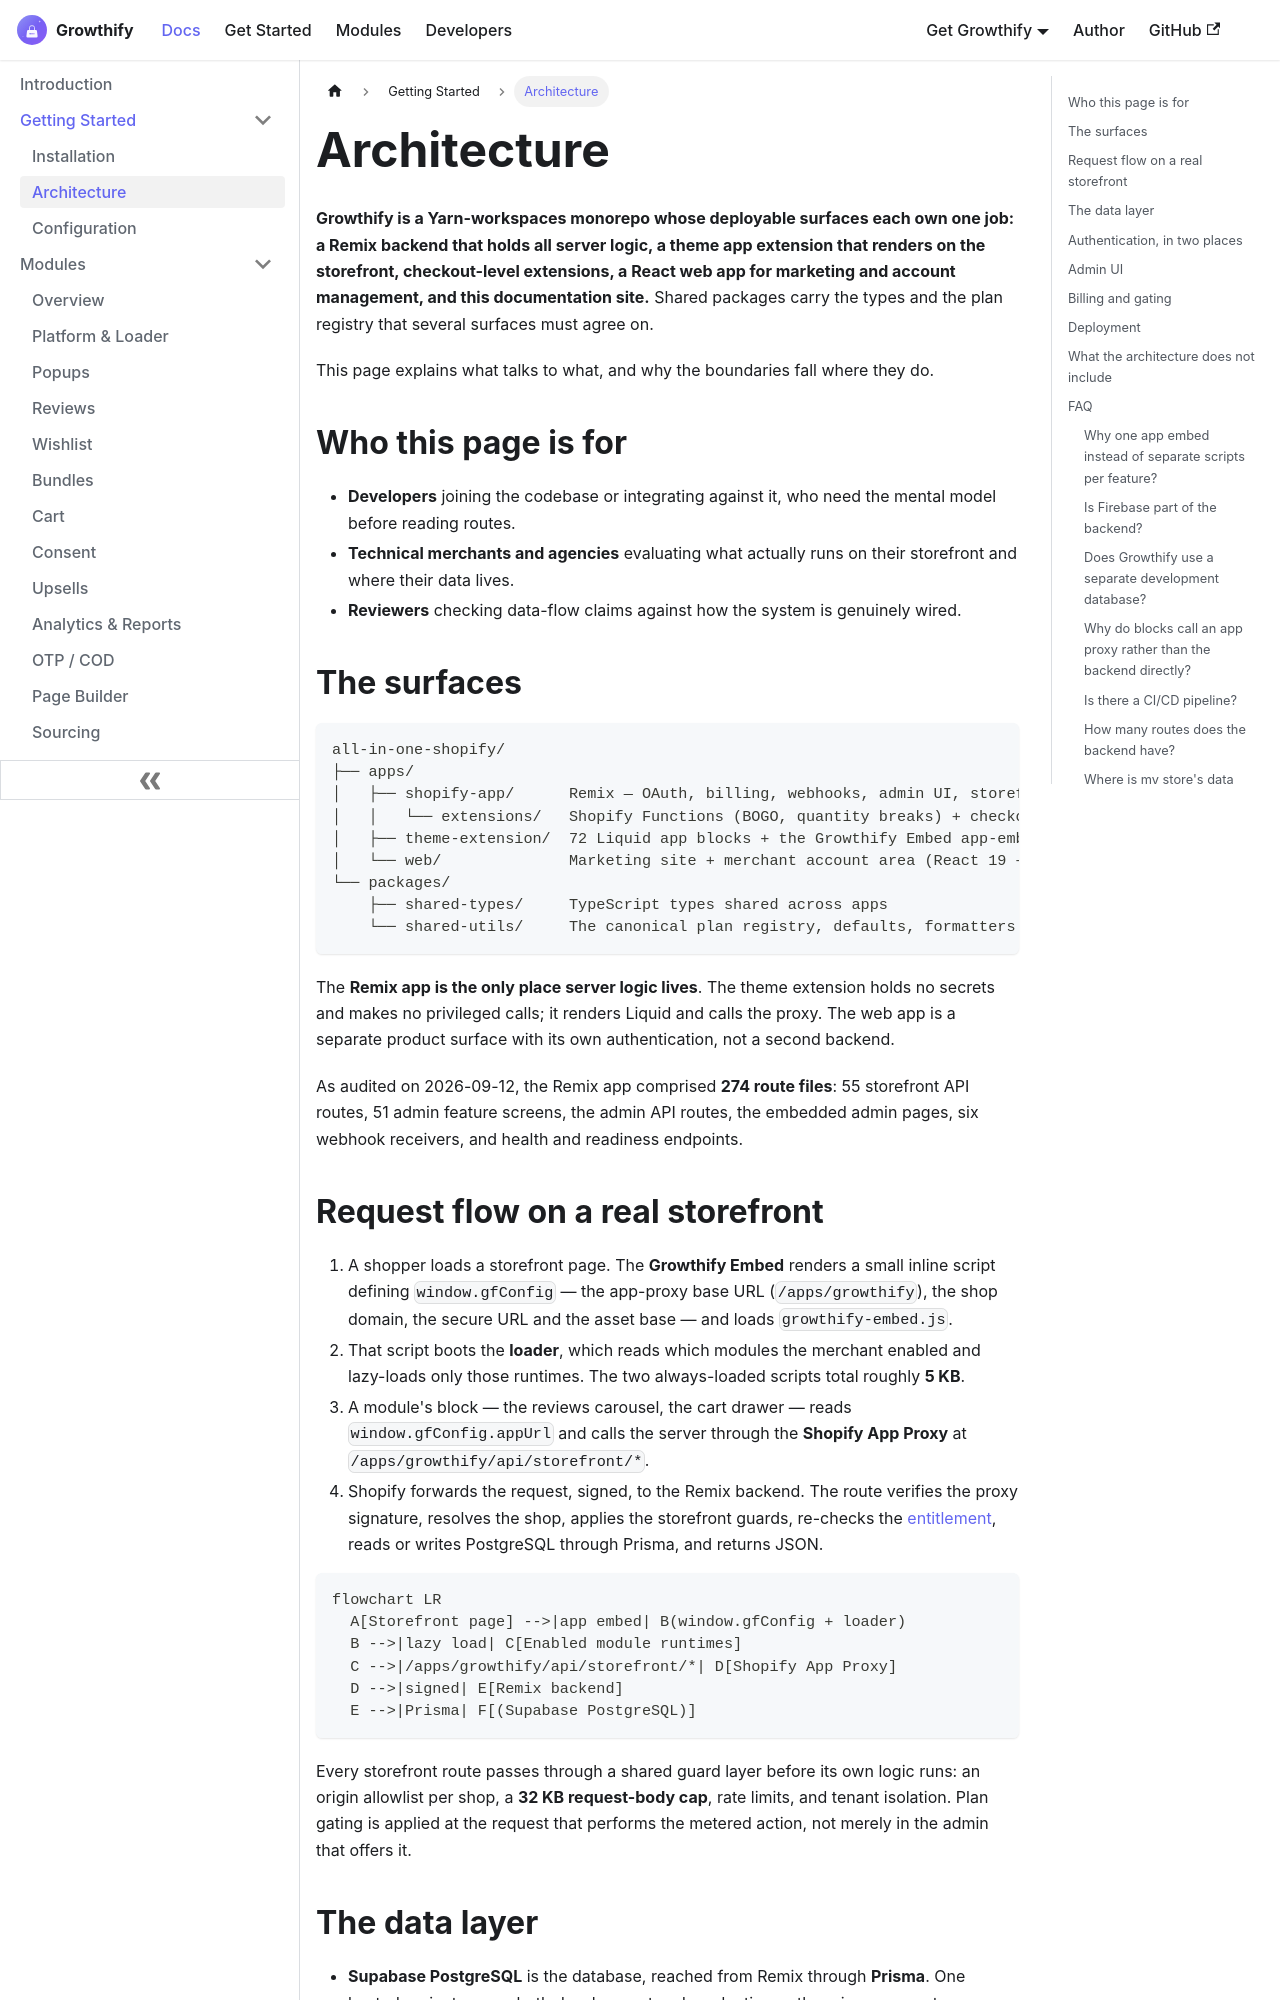

repository: aoneahsan/all-in-one-shopify-docs · page: getting-started/architecture.html · generator: docusaurus

---
id: architecture
title: Growthify architecture — surfaces, data flow and stack
sidebar_label: Architecture
sidebar_position: 2
description: How the Growthify Remix backend, theme app extension, app proxy and web app fit together, and why one embed loads one loader on the storefront.
keywords: [growthify architecture, remix shopify app, theme app extension, app proxy, supabase postgres, prisma, monorepo, storefront loader]
---

<head>
  <script type="application/ld+json">
    {JSON.stringify({
      '@context': 'https://schema.org',
      '@type': 'FAQPage',
      mainEntity: [
        {
          '@type': 'Question',
          name: 'Why does Growthify use one app embed instead of separate scripts per feature?',
          acceptedAnswer: {
            '@type': 'Answer',
            text: 'Because sixteen modules worth of script tags on every page would damage Core Web Vitals for stores using two of them. One embed boots one loader, and the loader fetches only the runtimes for enabled modules. The two always-loaded scripts total roughly 5 KB.',
          },
        },
        {
          '@type': 'Question',
          name: 'Is Firebase part of the Growthify backend?',
          acceptedAnswer: {
            '@type': 'Answer',
            text: 'No. Firebase provides static hosting for the web app and nothing else. Authentication is Supabase Auth, the database is Supabase PostgreSQL, and server logic runs in the Remix app. Firestore is locked down and unused.',
          },
        },
        {
          '@type': 'Question',
          name: 'Does Growthify use a separate development database?',
          acceptedAnswer: {
            '@type': 'Answer',
            text: 'No. One hosted Supabase PostgreSQL project serves both development and production. That is why migrations are forward-only and additive, and why any workflow that can drop and recreate the schema is refused.',
          },
        },
        {
          '@type': 'Question',
          name: 'Why do storefront blocks call an app proxy instead of the backend directly?',
          acceptedAnswer: {
            '@type': 'Answer',
            text: 'The proxy gives storefront requests a same-origin path and a Shopify-signed envelope the server can verify. Calling the backend host directly would need CORS, would expose the host, and would carry no proof that the request came from that shop.',
          },
        },
        {
          '@type': 'Question',
          name: 'Is there a CI/CD pipeline that deploys Growthify?',
          acceptedAnswer: {
            '@type': 'Answer',
            text: 'No. Continuous integration runs tests only. Every deployment is a deliberate manual command, which is a recorded project decision rather than an oversight.',
          },
        },
        {
          '@type': 'Question',
          name: 'How many routes does the backend have?',
          acceptedAnswer: {
            '@type': 'Answer',
            text: 'As audited on 2026-09-12 the Remix app had 274 route files: 55 storefront API routes, 51 admin feature screens, the admin API, the embedded admin pages, six webhook receivers and the health endpoints.',
          },
        },
      ],
    })}
  </script>
</head>

# Architecture

**Growthify is a Yarn-workspaces monorepo whose deployable surfaces each own one job: a Remix backend that holds all server logic, a theme app extension that renders on the storefront, checkout-level extensions, a React web app for marketing and account management, and this documentation site.** Shared packages carry the types and the plan registry that several surfaces must agree on.

This page explains what talks to what, and why the boundaries fall where they do.

## Who this page is for

- **Developers** joining the codebase or integrating against it, who need the mental model before reading routes.
- **Technical merchants and agencies** evaluating what actually runs on their storefront and where their data lives.
- **Reviewers** checking data-flow claims against how the system is genuinely wired.
